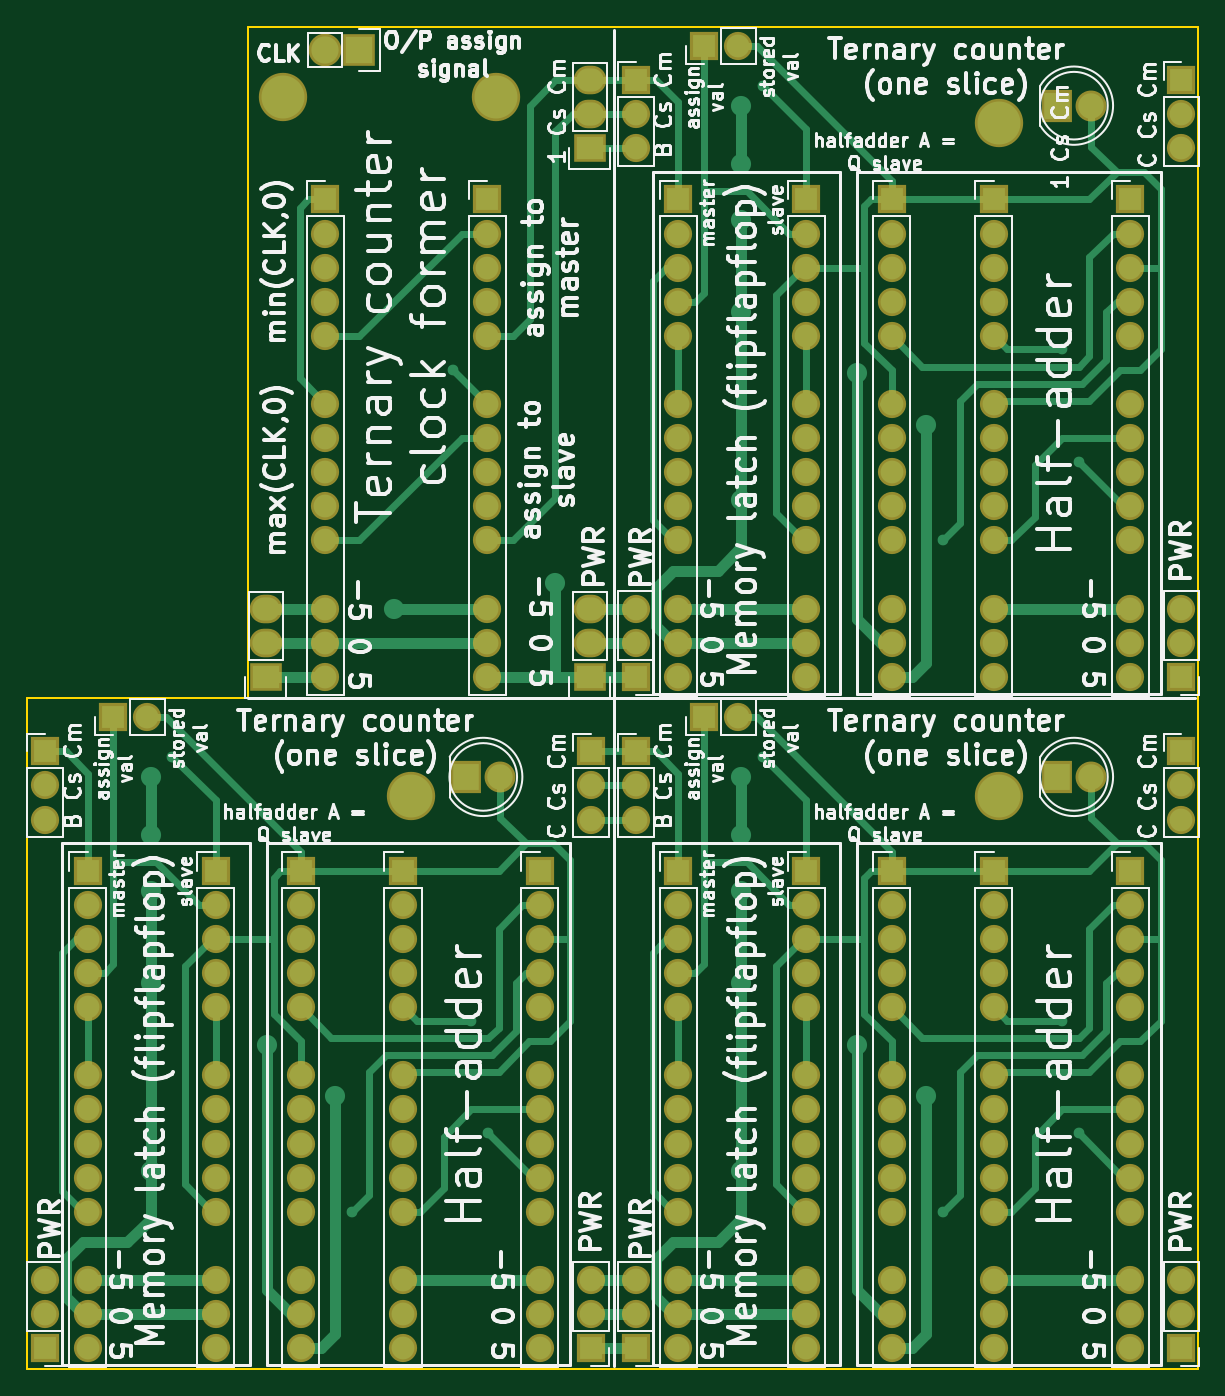
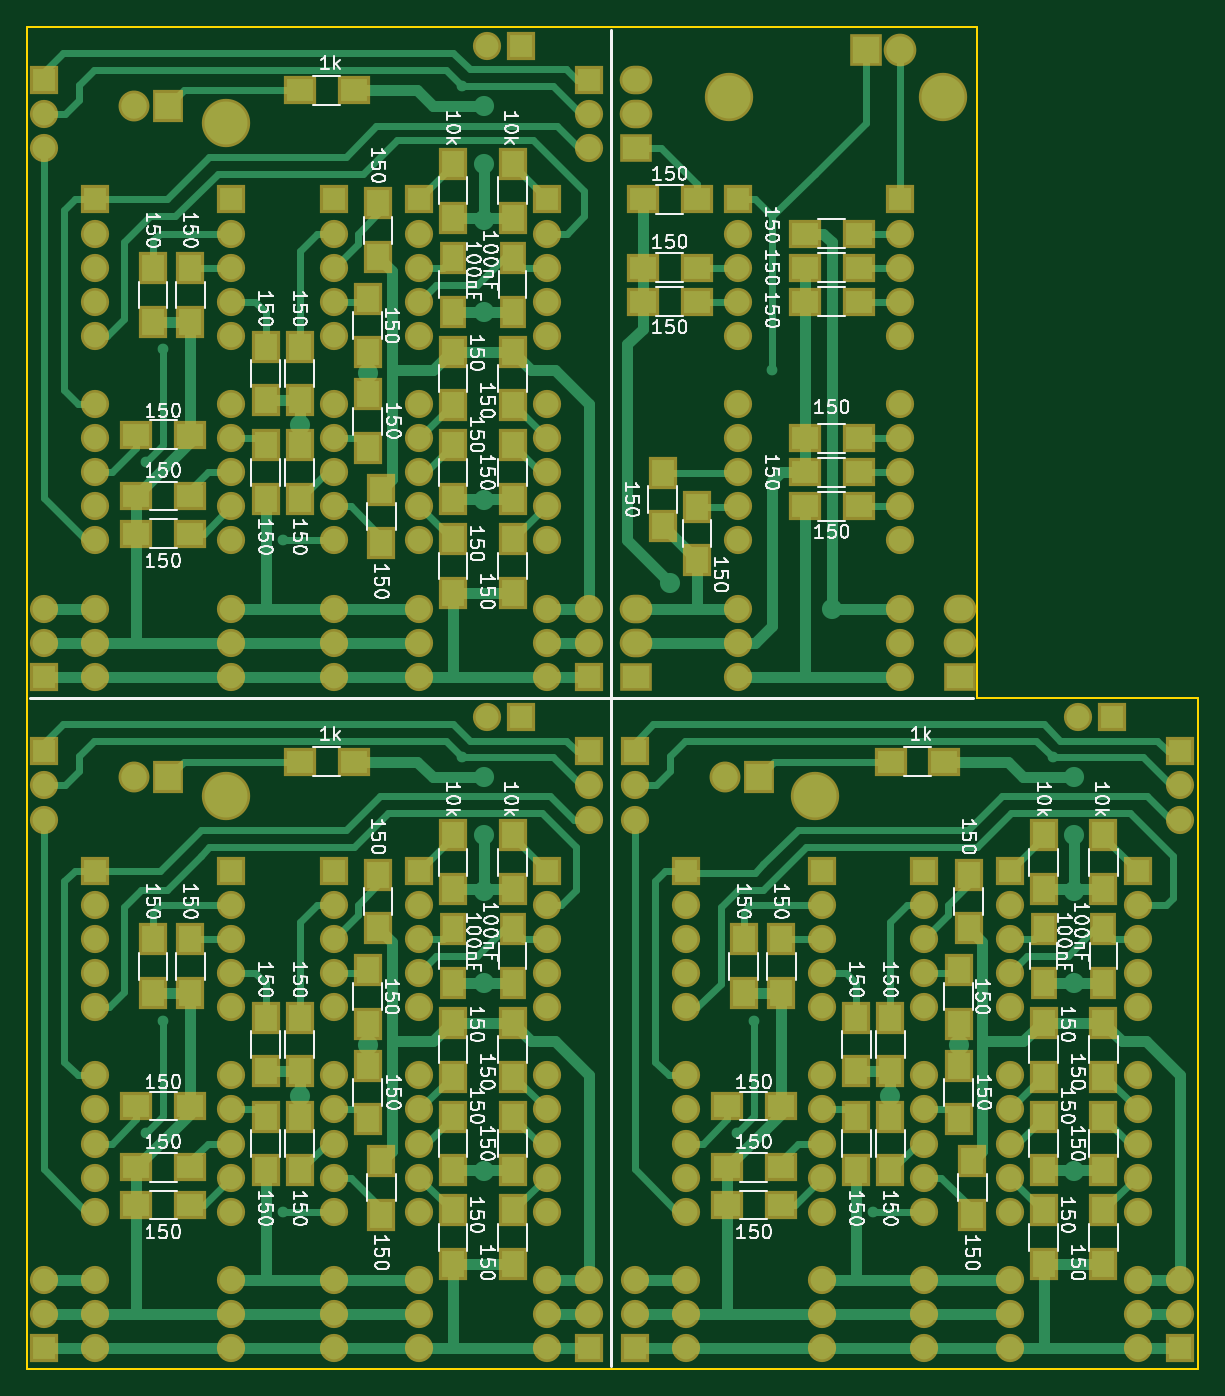
Circuit board: 7 layer files. Board 87.2 x 100.0 mm.
- bottom_copper: counter.GBL (42473 bytes)
- bottom_silk: counter.GBO (97584 bytes)
- bottom_mask: counter.GBS (12232 bytes)
- outline: counter.GKO (600 bytes)
- top_copper: counter.GTL (25866 bytes)
- top_silk: counter.GTO (151317 bytes)
- top_mask: counter.GTS (7941 bytes)

=== bottom_copper: counter.GBL (42473 bytes, source omitted) ===
=== bottom_silk: counter.GBO (97584 bytes, source omitted) ===
=== bottom_mask: counter.GBS (12232 bytes, source omitted) ===
=== outline: counter.GKO ===
G04 #@! TF.FileFunction,Profile,NP*
%FSLAX46Y46*%
G04 Gerber Fmt 4.6, Leading zero omitted, Abs format (unit mm)*
G04 Created by KiCad (PCBNEW 4.0.5+dfsg1-4) date Fri Sep 22 17:31:14 2017*
%MOMM*%
%LPD*%
G01*
G04 APERTURE LIST*
%ADD10C,0.100000*%
%ADD11C,0.150000*%
G04 APERTURE END LIST*
D10*
D11*
X56500000Y-26500000D02*
X127250000Y-26500000D01*
X56500000Y-76500000D02*
X56500000Y-26500000D01*
X40000000Y-76500000D02*
X56500000Y-76500000D01*
X40000000Y-126500000D02*
X40000000Y-76500000D01*
X127250000Y-126500000D02*
X40000000Y-126500000D01*
X127250000Y-126500000D02*
X127250000Y-26500000D01*
M02*

=== top_copper: counter.GTL (25866 bytes, source omitted) ===
=== top_silk: counter.GTO (151317 bytes, source omitted) ===
=== top_mask: counter.GTS (7941 bytes, source omitted) ===
